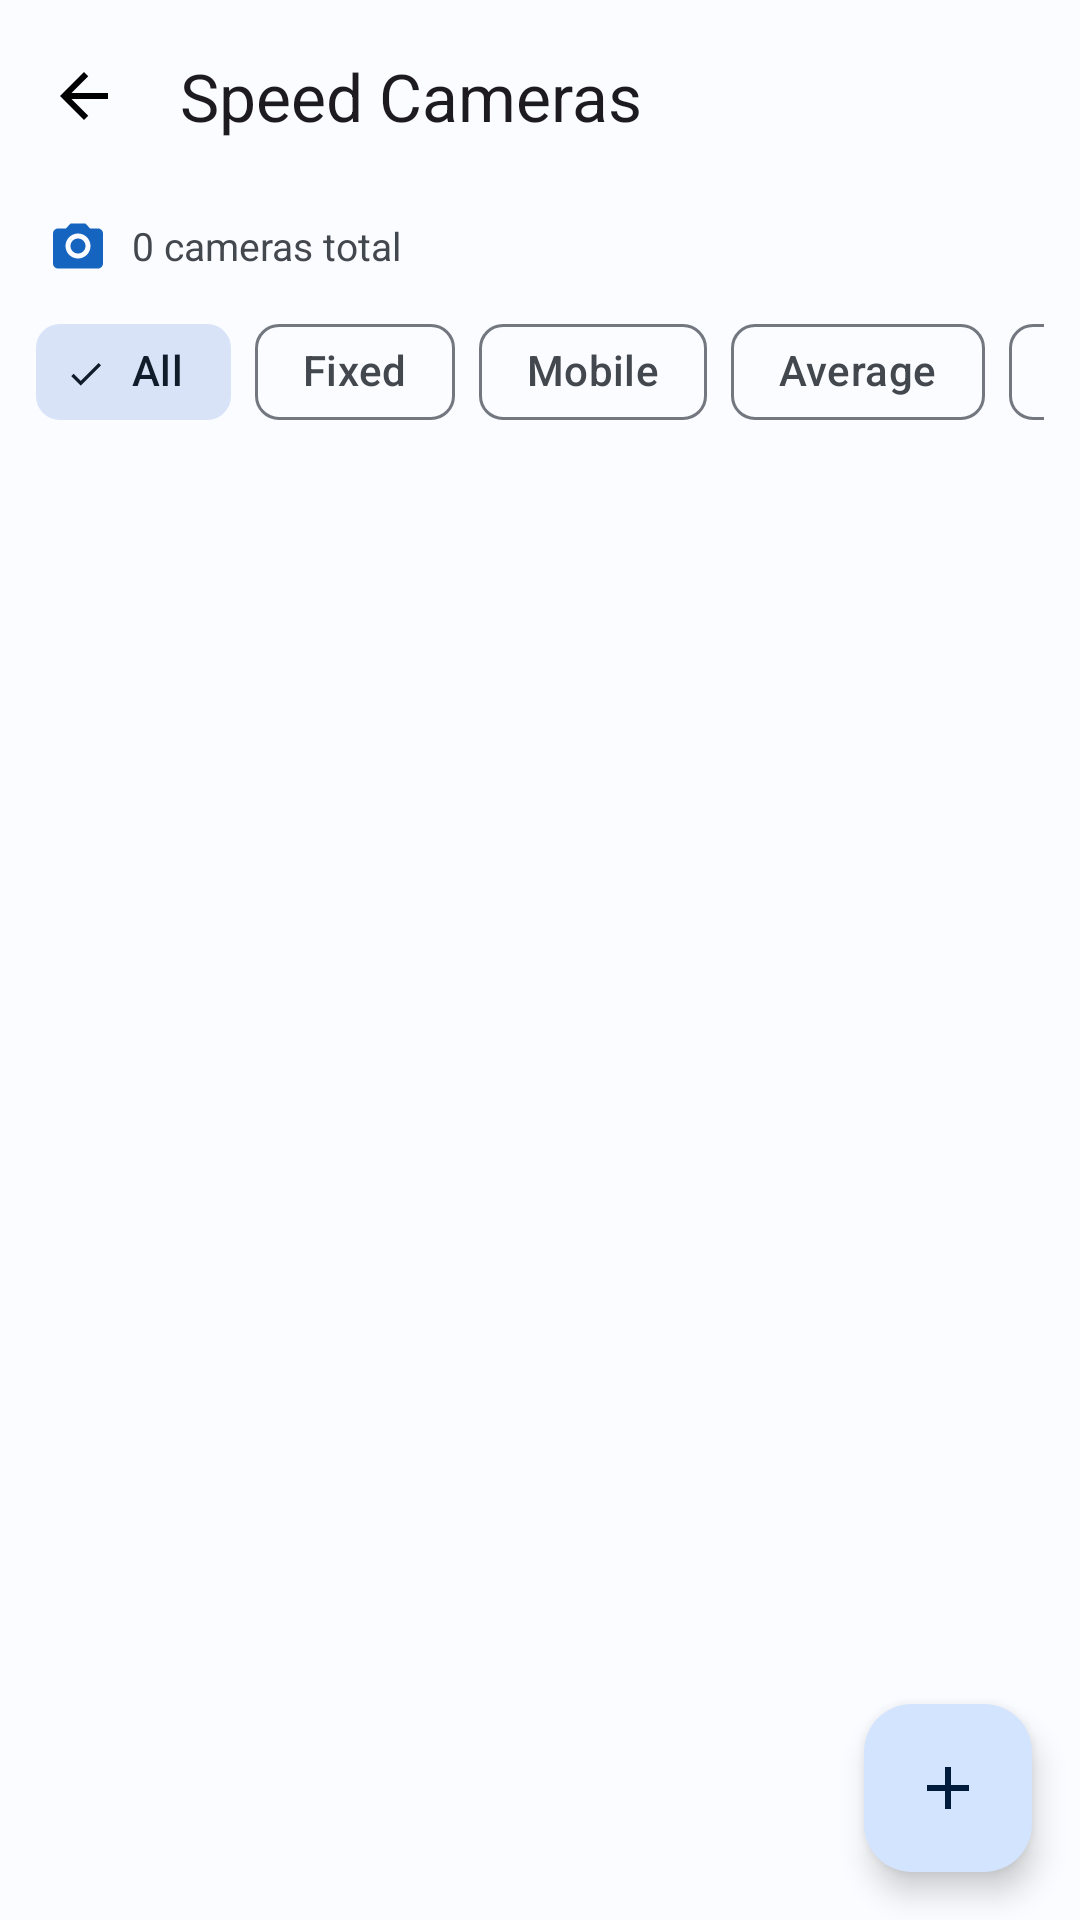

Produce the Android XML layout that renders to this screen, including the resource entries it uses.
<!-- AndroidManifest.xml: application theme Theme.NineGGPS -->
<!-- res/layout/fragment_speed_camera.xml -->
<?xml version="1.0" encoding="utf-8"?>
<androidx.coordinatorlayout.widget.CoordinatorLayout
    xmlns:android="http://schemas.android.com/apk/res/android"
    xmlns:app="http://schemas.android.com/apk/res-auto"
    android:layout_width="match_parent"
    android:layout_height="match_parent"
    android:fitsSystemWindows="true">

    
    <com.google.android.material.appbar.AppBarLayout
        android:id="@+id/appBarLayout"
        android:layout_width="match_parent"
        android:layout_height="wrap_content"
        android:fitsSystemWindows="true">

        <com.google.android.material.appbar.MaterialToolbar
            android:id="@+id/toolbar"
            android:layout_width="match_parent"
            android:layout_height="?attr/actionBarSize"
            app:title="Speed Cameras"
            app:navigationIcon="@drawable/ic_arrow_back"/>

    </com.google.android.material.appbar.AppBarLayout>

    
    <LinearLayout
        android:layout_width="match_parent"
        android:layout_height="match_parent"
        android:orientation="vertical"
        app:layout_behavior="@string/appbar_scrolling_view_behavior">

        
        <LinearLayout
            android:layout_width="match_parent"
            android:layout_height="wrap_content"
            android:orientation="horizontal"
            android:paddingHorizontal="16dp"
            android:paddingVertical="8dp"
            android:gravity="center_vertical">

            <ImageView
                android:layout_width="20dp"
                android:layout_height="20dp"
                android:src="@drawable/ic_speed_camera"
                app:tint="?attr/colorPrimary"/>

            <TextView
                android:id="@+id/tvCount"
                android:layout_width="0dp"
                android:layout_height="wrap_content"
                android:layout_weight="1"
                android:layout_marginStart="8dp"
                android:text="0 cameras total"
                android:textSize="13sp"
                android:textColor="?attr/colorOnSurfaceVariant"/>

        </LinearLayout>

        
        <ProgressBar
            android:id="@+id/progressBar"
            android:layout_width="match_parent"
            android:layout_height="4dp"
            android:indeterminate="true"
            android:visibility="gone"
            style="@style/Widget.AppCompat.ProgressBar.Horizontal"/>

        
        <HorizontalScrollView
            android:layout_width="match_parent"
            android:layout_height="wrap_content"
            android:scrollbars="none"
            android:paddingHorizontal="12dp"
            android:paddingBottom="8dp">

            <com.google.android.material.chip.ChipGroup
                android:id="@+id/chipGroup"
                android:layout_width="wrap_content"
                android:layout_height="wrap_content"
                app:singleSelection="true"
                app:selectionRequired="true">

                <com.google.android.material.chip.Chip
                    android:id="@+id/chipAll"
                    android:layout_width="wrap_content"
                    android:layout_height="wrap_content"
                    android:text="All"
                    style="@style/Widget.Material3.Chip.Filter"
                    android:checked="true"/>

                <com.google.android.material.chip.Chip
                    android:id="@+id/chipFixed"
                    android:layout_width="wrap_content"
                    android:layout_height="wrap_content"
                    android:text="Fixed"
                    style="@style/Widget.Material3.Chip.Filter"/>

                <com.google.android.material.chip.Chip
                    android:id="@+id/chipMobile"
                    android:layout_width="wrap_content"
                    android:layout_height="wrap_content"
                    android:text="Mobile"
                    style="@style/Widget.Material3.Chip.Filter"/>

                <com.google.android.material.chip.Chip
                    android:id="@+id/chipAverage"
                    android:layout_width="wrap_content"
                    android:layout_height="wrap_content"
                    android:text="Average"
                    style="@style/Widget.Material3.Chip.Filter"/>

                <com.google.android.material.chip.Chip
                    android:id="@+id/chipRedlight"
                    android:layout_width="wrap_content"
                    android:layout_height="wrap_content"
                    android:text="Red Light"
                    style="@style/Widget.Material3.Chip.Filter"/>

            </com.google.android.material.chip.ChipGroup>
        </HorizontalScrollView>

        
        <TextView
            android:id="@+id/tvEmpty"
            android:layout_width="match_parent"
            android:layout_height="wrap_content"
            android:text="No speed cameras yet.\n\nTap ＋ to add one manually,\nor use the menu to import from OpenStreetMap."
            android:textAlignment="center"
            android:padding="40dp"
            android:textColor="?attr/colorOnSurfaceVariant"
            android:visibility="gone"/>

        
        <androidx.recyclerview.widget.RecyclerView
            android:id="@+id/recyclerCameras"
            android:layout_width="match_parent"
            android:layout_height="match_parent"
            android:padding="8dp"
            android:clipToPadding="false"/>

    </LinearLayout>

    
    <com.google.android.material.floatingactionbutton.FloatingActionButton
        android:id="@+id/fabAddCamera"
        android:layout_width="wrap_content"
        android:layout_height="wrap_content"
        android:layout_margin="16dp"
        android:src="@drawable/ic_add"
        android:contentDescription="Add speed camera"
        app:layout_anchor="@id/recyclerCameras"
        app:layout_anchorGravity="bottom|end"/>

</androidx.coordinatorlayout.widget.CoordinatorLayout>
<!-- resources referenced by this layout -->
<resources>
  <!-- drawable ic_add (drawable) -->
  <?xml version="1.0" encoding="utf-8"?>
  <vector xmlns:android="http://schemas.android.com/apk/res/android"
      android:width="24dp" android:height="24dp" android:viewportWidth="24" android:viewportHeight="24">
      <path android:fillColor="@android:color/white" android:pathData="M19,13h-6v6h-2v-6H5v-2h6V5h2v6h6v2z"/>
  </vector>
  <!-- drawable ic_arrow_back (drawable) -->
  <?xml version="1.0" encoding="utf-8"?>
  <vector xmlns:android="http://schemas.android.com/apk/res/android"
      android:width="24dp" android:height="24dp" android:viewportWidth="24" android:viewportHeight="24">
      <path android:fillColor="@android:color/black" android:pathData="M20,11H7.83l5.59,-5.59L12,4l-8,8 8,8 1.41,-1.41L7.83,13H20v-2z"/>
  </vector>
  <!-- drawable ic_speed_camera (drawable) -->
  <?xml version="1.0" encoding="utf-8"?>
  <vector xmlns:android="http://schemas.android.com/apk/res/android"
      android:width="24dp" android:height="24dp" android:viewportWidth="24" android:viewportHeight="24">
      <path android:fillColor="@android:color/black" android:pathData="M20,5h-3.17L15,3H9L7.17,5H4C2.9,5 2,5.9 2,7v12c0,1.1 0.9,2 2,2h16c1.1,0 2,-0.9 2,-2V7C22,5.9 21.1,5 20,5zM12,17c-2.76,0 -5,-2.24 -5,-5s2.24,-5 5,-5 5,2.24 5,5 -2.24,5 -5,5zM12,9c-1.66,0 -3,1.34 -3,3s1.34,3 3,3 3,-1.34 3,-3 -1.34,-3 -3,-3z"/>
  </vector>
  <style name="Theme.NineGGPS" parent="Theme.Material3.DayNight.NoActionBar">
          <item name="colorPrimary">@color/md_theme_light_primary</item>
          <item name="colorOnPrimary">@color/md_theme_light_onPrimary</item>
          <item name="colorPrimaryContainer">@color/md_theme_light_primaryContainer</item>
          <item name="colorOnPrimaryContainer">@color/md_theme_light_onPrimaryContainer</item>
          <item name="colorSecondary">@color/md_theme_light_secondary</item>
          <item name="colorOnSecondary">@color/md_theme_light_onSecondary</item>
          <item name="colorSecondaryContainer">@color/md_theme_light_secondaryContainer</item>
          <item name="colorOnSecondaryContainer">@color/md_theme_light_onSecondaryContainer</item>
          <item name="android:colorBackground">@color/md_theme_light_background</item>
          <item name="colorOnBackground">@color/md_theme_light_onBackground</item>
          <item name="colorSurface">@color/md_theme_light_surface</item>
          <item name="colorOnSurface">@color/md_theme_light_onSurface</item>
          <item name="colorSurfaceVariant">@color/md_theme_light_surfaceVariant</item>
          <item name="colorOnSurfaceVariant">@color/md_theme_light_onSurfaceVariant</item>
          <item name="colorOutline">@color/md_theme_light_outline</item>
          <item name="colorError">@color/md_theme_light_error</item>
          <item name="colorOnError">@color/md_theme_light_onError</item>
          <item name="android:statusBarColor">@android:color/transparent</item>
          <item name="android:windowTranslucentStatus">true</item>
      </style>
  <color name="md_theme_light_primary">#1565C0</color>
  <color name="md_theme_light_onPrimary">#FFFFFF</color>
  <color name="md_theme_light_primaryContainer">#D3E4FF</color>
  <color name="md_theme_light_onPrimaryContainer">#001B3C</color>
  <color name="md_theme_light_secondary">#545F70</color>
  <color name="md_theme_light_onSecondary">#FFFFFF</color>
  <color name="md_theme_light_secondaryContainer">#D8E3F8</color>
  <color name="md_theme_light_onSecondaryContainer">#111C2B</color>
  <color name="md_theme_light_background">#FAFCFF</color>
  <color name="md_theme_light_onBackground">#1A1C1E</color>
  <color name="md_theme_light_surface">#FAFCFF</color>
  <color name="md_theme_light_onSurface">#1A1C1E</color>
  <color name="md_theme_light_surfaceVariant">#DFE2EB</color>
  <color name="md_theme_light_onSurfaceVariant">#43474E</color>
  <color name="md_theme_light_outline">#73777F</color>
  <color name="md_theme_light_error">#BA1A1A</color>
  <color name="md_theme_light_onError">#FFFFFF</color>
</resources>
